Run: headless pygame with SDL's dummy video driver; simulated clock (each Clock.tick advances the game by its frame time, no real sleeping); random seed 0; keys injected as events and as key.get_pressed() state; no mouse input.
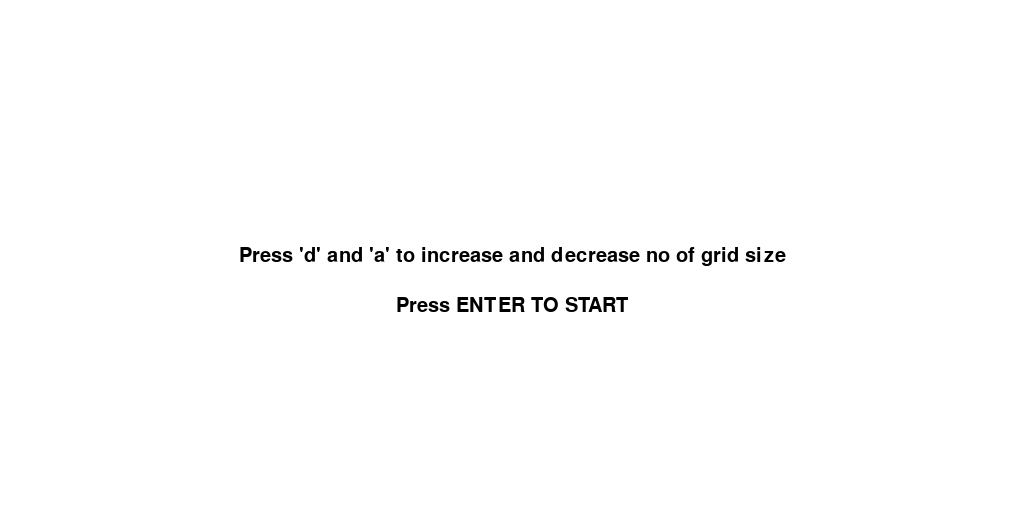
Frame 1 of 3 · flips 1–60 · no input
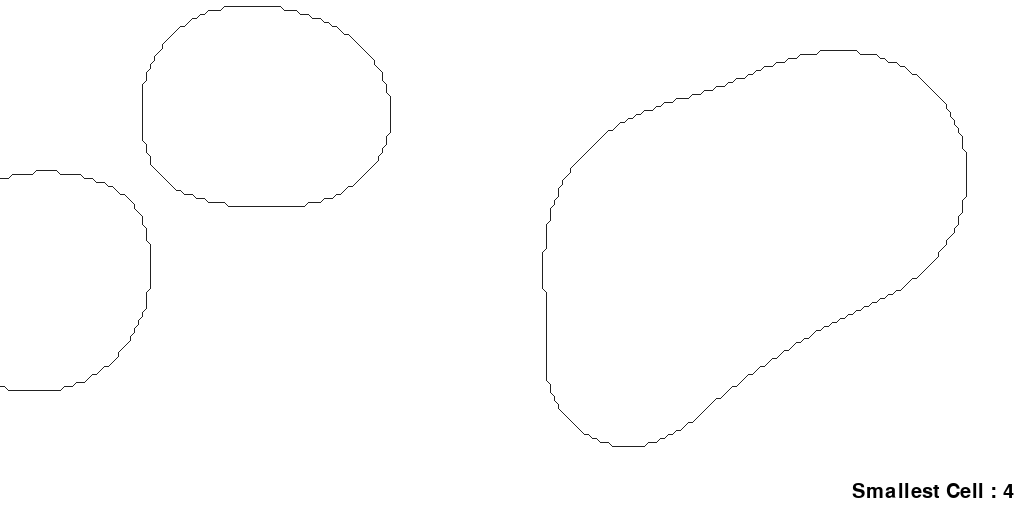
Frame 2 of 3 · flips 61–180 · tapped SPACE, RETURN · held RIGHT (→), D
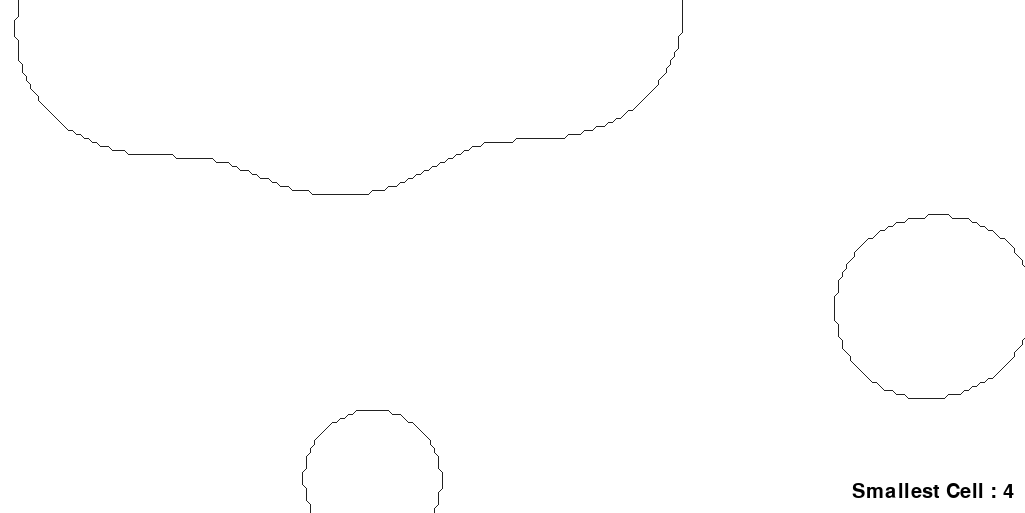
Frame 3 of 3 · flips 181–300 · held DOWN (↓), S

The pygame program that drew these frames:

import pygame
import random
import math


'''
Constants
'''
WIDTH = 1024 
HEIGHT = 512
FPS = 100

LOWEST_GRID = 2


'''
Distance between two points
'''
def dist(p1, p2):
    return math.ceil((p1[0] - p2[0])**2 + (p1[1] - p2[1])**2)



'''
Ball Class
'''
class Ball:
    def __init__(self):
        self.radius = random.randint(20, 50)
        self.x = random.randint(0, WIDTH - self.radius)
        self.y = random.randint(0, HEIGHT - self.radius)
        self.speedx = random.randint(-20, 20)
        self.speedy = random.randint(-20, 20)
        
    
    def update(self):
        self.x += self.speedx
        self.y += self.speedy
        if self.x < 0 or self.x > WIDTH - self.radius:
            self.speedx *= -1
        if self.y < 0 or self.y > HEIGHT - self.radius:
            self.speedy *= -1







'''
Main class
'''
class Main:
    def __init__(self):
        pygame.init()
        self.screen = pygame.display.set_mode((WIDTH + 1 , HEIGHT + 1))
        self.clock = pygame.time.Clock()
        self.running = False
        self.balls = [Ball() , Ball() , Ball() , Ball() , Ball() , Ball()]

    def run(self):
        while self.running:
            self.events()
            self.update()
            
            self.draw()
            pygame.display.flip()
            # self.clock.tick(FPS)
        

    def update(self):
        for ball in self.balls:
            ball.update()
            

    def events(self):
        global LOWEST_GRID
        for event in pygame.event.get():
            if event.type == pygame.QUIT:
                exit()
            if event.type == pygame.KEYDOWN:
                if event.key == pygame.K_d:
                    LOWEST_GRID = min(LOWEST_GRID*2 , 16)
                if event.key == pygame.K_a:
                    LOWEST_GRID = max(LOWEST_GRID//2, 1)

                if event.key == pygame.K_RETURN:
                    self.running = True
                    self.run()



    def calculate_value(self, i, j):
        if (i,j) in self.hm:
            return

        value = 0
        for ball in self.balls:
            distance = dist((i, j), (ball.x, ball.y))
            if distance:
                value += (ball.radius**2) / distance
            else:
                value = 0.5
        if value >  0.2:
            self.hm[i,j] = 1
        else:
            self.hm[i,j] = 0

    def draw(self):
        self.screen.fill((255, 255, 255))
        self.hm = {}
        self.marching_squares(start_width = 0 ,end_width = WIDTH, start_height = 0, end_height = HEIGHT , grid = 16)
        font = pygame.font.SysFont("arial", 30)
        text = font.render("Smallest Cell : " + str(LOWEST_GRID), True, (0, 0, 0))
        self.screen.blit(text, (WIDTH - text.get_width() - 10, HEIGHT - text.get_height() - 10))
    
    
    def marching_squares(self, start_width, end_width, start_height, end_height, grid):
        for i in range(start_width, end_width + 1 , grid):
            for j in range(start_height, end_height + 1 , grid):
                self.calculate_value(i, j)
                self.calculate_value(i + grid, j)
                self.calculate_value(i + grid, j + grid)
                self.calculate_value(i, j + grid)
                case = "".join(map(str , [self.hm[i,j] , self.hm[i + grid, j] , self.hm[i + grid, j + grid] , self.hm[i, j + grid]]))
                if case != "0000" and case != "1111" and grid > LOWEST_GRID:
                    self.marching_squares(i, i + grid, j, j + grid, grid // 2)
                elif case != "0000" and case != "1111" and grid == LOWEST_GRID:
                    if case == "0001":
                        pygame.draw.line(self.screen, (33,33,33), (i, j + grid // 2), (i+grid // 2, j + grid) )
                    elif case == "0010":
                        pygame.draw.line(self.screen, (33,33,33), (i + grid // 2, j + grid), (i + grid, j + grid // 2))
                    elif case == "0011":
                        pygame.draw.line(self.screen, (33,33,33), (i , j + grid // 2), (i + grid , j + grid // 2))
                    elif case == "0100":
                        pygame.draw.line(self.screen, (33,33,33), (i + grid // 2, j), (i + grid , j + grid // 2))
                    elif case == "0101":
                        pygame.draw.line(self.screen, (33,33,33), (i , j + grid // 2), (i + grid // 2, j ))
                        pygame.draw.line(self.screen, (33,33,33), (i + grid // 2, j + grid), (i + grid , j + grid // 2))
                    elif case == "0110":
                        pygame.draw.line(self.screen, (33,33,33), (i + grid // 2, j), (i + grid // 2, j + grid))
                    elif case == "0111":
                        pygame.draw.line(self.screen, (33,33,33), (i , j + grid // 2), (i + grid // 2, j ))
                    elif case == "1000":
                        pygame.draw.line(self.screen, (33,33,33), (i , j + grid // 2), (i + grid // 2, j ))
                    elif case == "1001":
                        pygame.draw.line(self.screen, (33,33,33), (i + grid // 2, j), (i + grid // 2, j + grid))
                    elif case == "1010":
                        pygame.draw.line(self.screen, (33,33,33), (i + grid // 2, j), (i + grid , j + grid // 2))
                        pygame.draw.line(self.screen, (33,33,33), (i, j + grid // 2), (i + grid//2 , j + grid))
                    elif case == "1011":
                        pygame.draw.line(self.screen, (33,33,33), (i + grid // 2, j), (i + grid , j + grid // 2))
                    elif case == "1100":
                        pygame.draw.line(self.screen, (33,33,33), (i , j + grid // 2), (i + grid , j + grid // 2))
                    elif case == "1101":
                        pygame.draw.line(self.screen, (33,33,33), (i + grid // 2, j + grid), (i + grid , j + grid // 2))
                    elif case == "1110":
                        pygame.draw.line(self.screen, (33,33,33), (i, j + grid // 2), (i + grid//2 , j + grid))




    def home_screen(self):
        '''
        Draw a simple home screen with text showing the intructions to speed up and down
        '''
        while not self.running:
            self.screen.fill((255, 255, 255))
            font = pygame.font.SysFont('Arial', 30)
            text = font.render("Press 'd' and 'a' to increase and decrease no of grid size", True, (0, 0, 0))
            text2 = font.render("Press ENTER TO START", True, (0, 0, 0))

            self.screen.blit(text, (WIDTH // 2 - text.get_width() // 2, HEIGHT // 2 - text.get_height() // 2))
            self.screen.blit(text2, (WIDTH // 2 - text2.get_width() // 2, HEIGHT // 2 - text2.get_height() // 2 + 50))
            pygame.display.flip()
            self.events()
            


'''
main function
'''

def main():
    main = Main()
    main.home_screen()



'''
calling main function
'''
if __name__ == '__main__':
    main()
